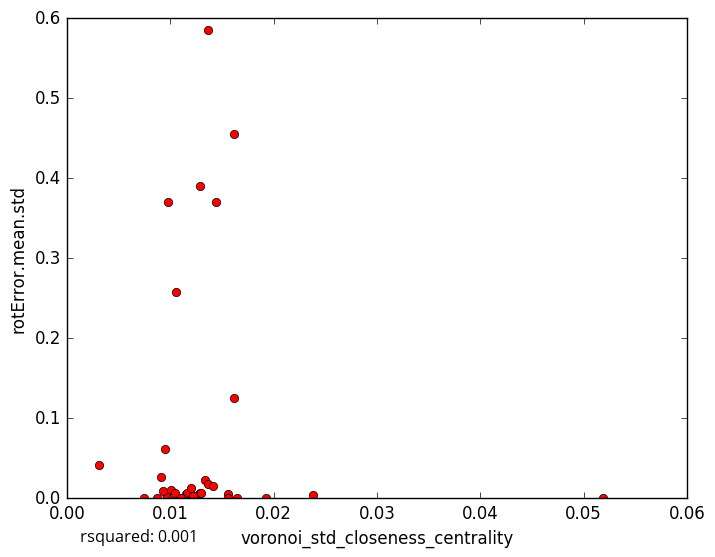

The file beside this chart, header and first rows:
voronoi_std_closeness_centrality, rotError.mean.std
0.01153, 0.005571
0.01277, 0.005774
0.01287, 0.006121
0.009557, 0.005801
0.0101, 0.01044
0.01044, 0.0
0.0105, 0.007164
0.02379, 0.004242
0.01618, 0.4548
0.01368, 0.5853
0.01224, 0.0
0.01165, 0.005927
0.007419, 0.0
0.0156, 0.004937
0.05191, 0.000363
0.0121, 1e-05
0.01332, 0.02323
0.01118, 0.0
0.012, 0.01257
0.01101, 0.0
0.01218, 0.002974
0.009282, 0.009404
0.01366, 0.0173
0.01292, 0.3899
0.01559, 0.0
0.0144, 0.3708
0.01418, 0.01548
0.003107, 0.04147
0.01057, 0.258
0.00914, 0.02646
0.01646, 0.0
0.009527, 0.062
0.009768, 0.37
0.01928, 0.0
0.0162, 0.1258
0.008752, 0.0
0.01303, 0.006535
5-Fold RMSE:, 0.07062, 0.1252, 0.2386, 0.1403, 0.1403
Average 5-Fold RMSE:, 0.1493
5-Fold rsquared:, -0.05604, -0.01289, -0.04529, -0.1563, -0.1563
Average 5-Fold rsquared:, -1486
